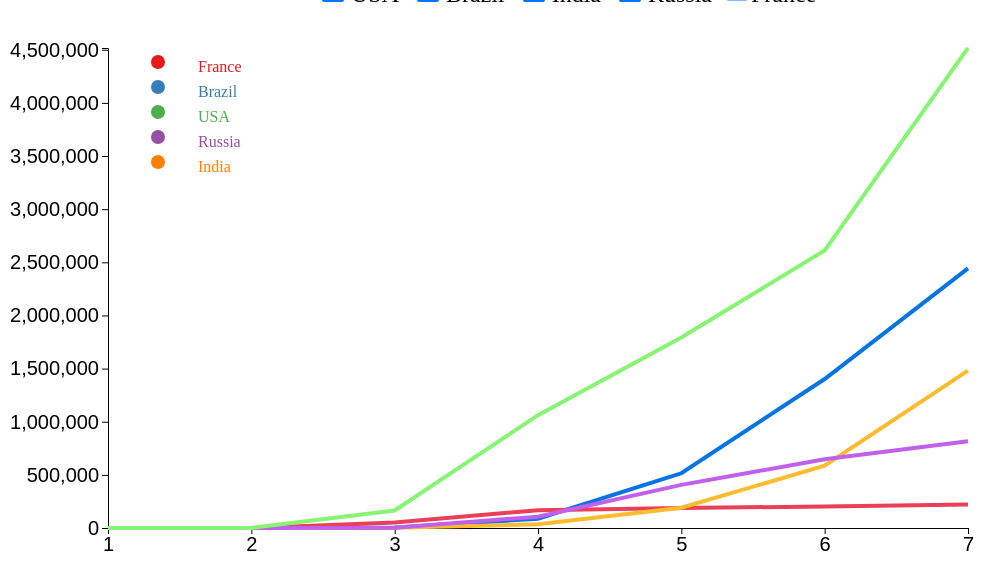
D3 v4 page, settled after 480 driven frames (8 s of simulated time); the page loaded 1 data file(s).





  // set the dimensions and margins of the graph
  var margin = { top: 40, right: 100, bottom: 30, left: 100 },
    width = 1060 - margin.left - margin.right,
    height = 550 - margin.top - margin.bottom;

  // append the svg object to the body of the page
  var svg = d3.select("#my_dataviz")
    .append("svg")
    .attr("width", width + margin.left + margin.right)
    .attr("height", height + margin.top + margin.bottom)
    .append("g")
    .attr("transform",
      "translate(" + margin.left + "," + margin.top + ")");

      // create a list of keys
var keys = ["France", "Brazil", "USA", "Russia", "India"]

// Usually you have a color scale in your chart already
var color = d3.scaleOrdinal()
  .domain(keys)
  .range(d3.schemeSet1);

// Add one dot in the legend for each name.
svg.selectAll("mydots")
  .data(keys)
  .enter()
  .append("circle")
    .attr("cx", 50)
    .attr("cy", function(d,i){ return 14 + i*25}) // 100 is where the first dot appears. 25 is the distance between dots
    .attr("r", 7)
    .style("fill", function(d){ return color(d)})

// Add one dot in the legend for each name.
svg.selectAll("mylabels")
  .data(keys)
  .enter()
  .append("text")
    .attr("x", 90)
    .attr("y", function(d,i){ return 20 + i*25}) // 100 is where the first dot appears. 25 is the distance between dots
    .style("fill", function(d){ return color(d)})
    .text(function(d){ return d})
    .attr("text-anchor", "left")
    .style("alignment-baseline", "middle")


  //Read the data
  d3.csv("top5_con.csv", function (data) {

    console.log(data)
    var sumstat = d3.nest() // nest function allows to group the calculation per level of a factor
      .key(function (d) { return d.Country; })
      .entries(data);

    // List of groups (here I have one group per column)
    var allGroup = d3.map(data, function (d) { return (d.Country) }).keys()

    var colors = ["#0575E6", "#E94057", "#fdbb2d", '#c25fed', '#87f573']
    // A color scale: one color for each group
    var myColor = d3.scaleOrdinal()
      .domain(allGroup)
      .range(colors);

    // Add X axis --> it is a date format
    var x = d3.scaleLinear()
      .domain([1, 7])
      .range([0, width]);
    svg.append("g")
      .attr("transform", "translate(0," + height + ")")
      .call(d3.axisBottom(x).ticks(7))
      .selectAll("text")
      .style("font-size", 20);

    // Add Y axis
    var y = d3.scaleLinear()
      .domain([0, d3.max(data, function (d) { return +d.Confirmed; })])
      .range([height, 0]);
    svg.append("g")
      .call(d3.axisLeft(y))
      .selectAll("text")
      .style("font-size", 20);

    // A function that update the chart
    function update() {
      let arr = []
      d3.selectAll(".checkbox").each(function (d) {
        let cb = d3.select(this);
        if (cb.property("checked")) {
          arr.push(cb.property("value"))
        }
      })

      console.log(arr)
      
      let result = [];


      sumstat.filter(function (d) {
        for (let i = 0; i < arr.length; i++) {
          if (d.key == arr[i]) {
            result.push(d);
          }
        }
      })

      console.log(result)
      var u = svg.selectAll(".line")
        .data(result)

      u
        .enter()
        .append("path")

        .merge(u) // get the already existing elements as well

        .attr("fill", "none")
        .attr("stroke", function (d) { return myColor(d.values[0].Country) })
        .attr("stroke-width", 4)
        .attr("class", "line")
        .attr("d", function (d) {
          console.log(d)
          return d3.line()
            .x(function (d) { return x(d.Date); })
            .y(function (d) { return y(d.Confirmed); })
            (d.values)
        })
        .attr('opacity', 1)

      u
        .exit()
        .remove();

    }

    d3.selectAll(".checkbox").on("change", update);
    update();
  })




### data: top5_con.csv
Country, Date, Confirmed, Deaths, Recovered
Brazil, 1, 0, 0, 0
Brazil, 2, 2, 0, 0
Brazil, 3, 5717, 201, 127
Brazil, 4, 87187, 6006, 35935
Brazil, 5, 514849, 29314, 206555
Brazil, 6, 1402041, 59594, 788318
Brazil, 7, 2442375, 87618, 1846641
France, 1, 5, 0, 0
France, 2, 100, 2, 12
France, 3, 52827, 3532, 9513
France, 4, 167299, 24379, 49476
France, 5, 189009, 28805, 68473
France, 6, 202063, 29846, 76399
France, 7, 220352, 30212, 81212
India, 1, 1, 0, 0
India, 2, 3, 0, 3
India, 3, 1397, 35, 123
India, 4, 34863, 1154, 9068
India, 5, 190609, 5408, 91852
India, 6, 585481, 17400, 347912
India, 7, 1480073, 33408, 951166
Russia, 1, 2, 0, 0
Russia, 2, 2, 0, 2
Russia, 3, 2337, 17, 121
Russia, 4, 106498, 1073, 11619
Russia, 5, 405843, 4693, 171883
Russia, 6, 646929, 9306, 411973
Russia, 7, 816680, 13334, 602249
USA, 1, 6, 1, 1, 1, 11, 1, 1
USA, 2, 661, 1, 1, 11, 1, 1
USA, 3, 164620, 1, 1, 1, 11, 1, 1
USA, 4, 1061504, 1, 1, 1, 11, 1, 1, 1
USA, 5, 1791979, 1, 1, 1, 11, 1, 1
USA, 6, 2612147, 1, 1, 1, 11, 1, 1
USA, 7, 4516609, 1, 1, 1, 11, 1, 1